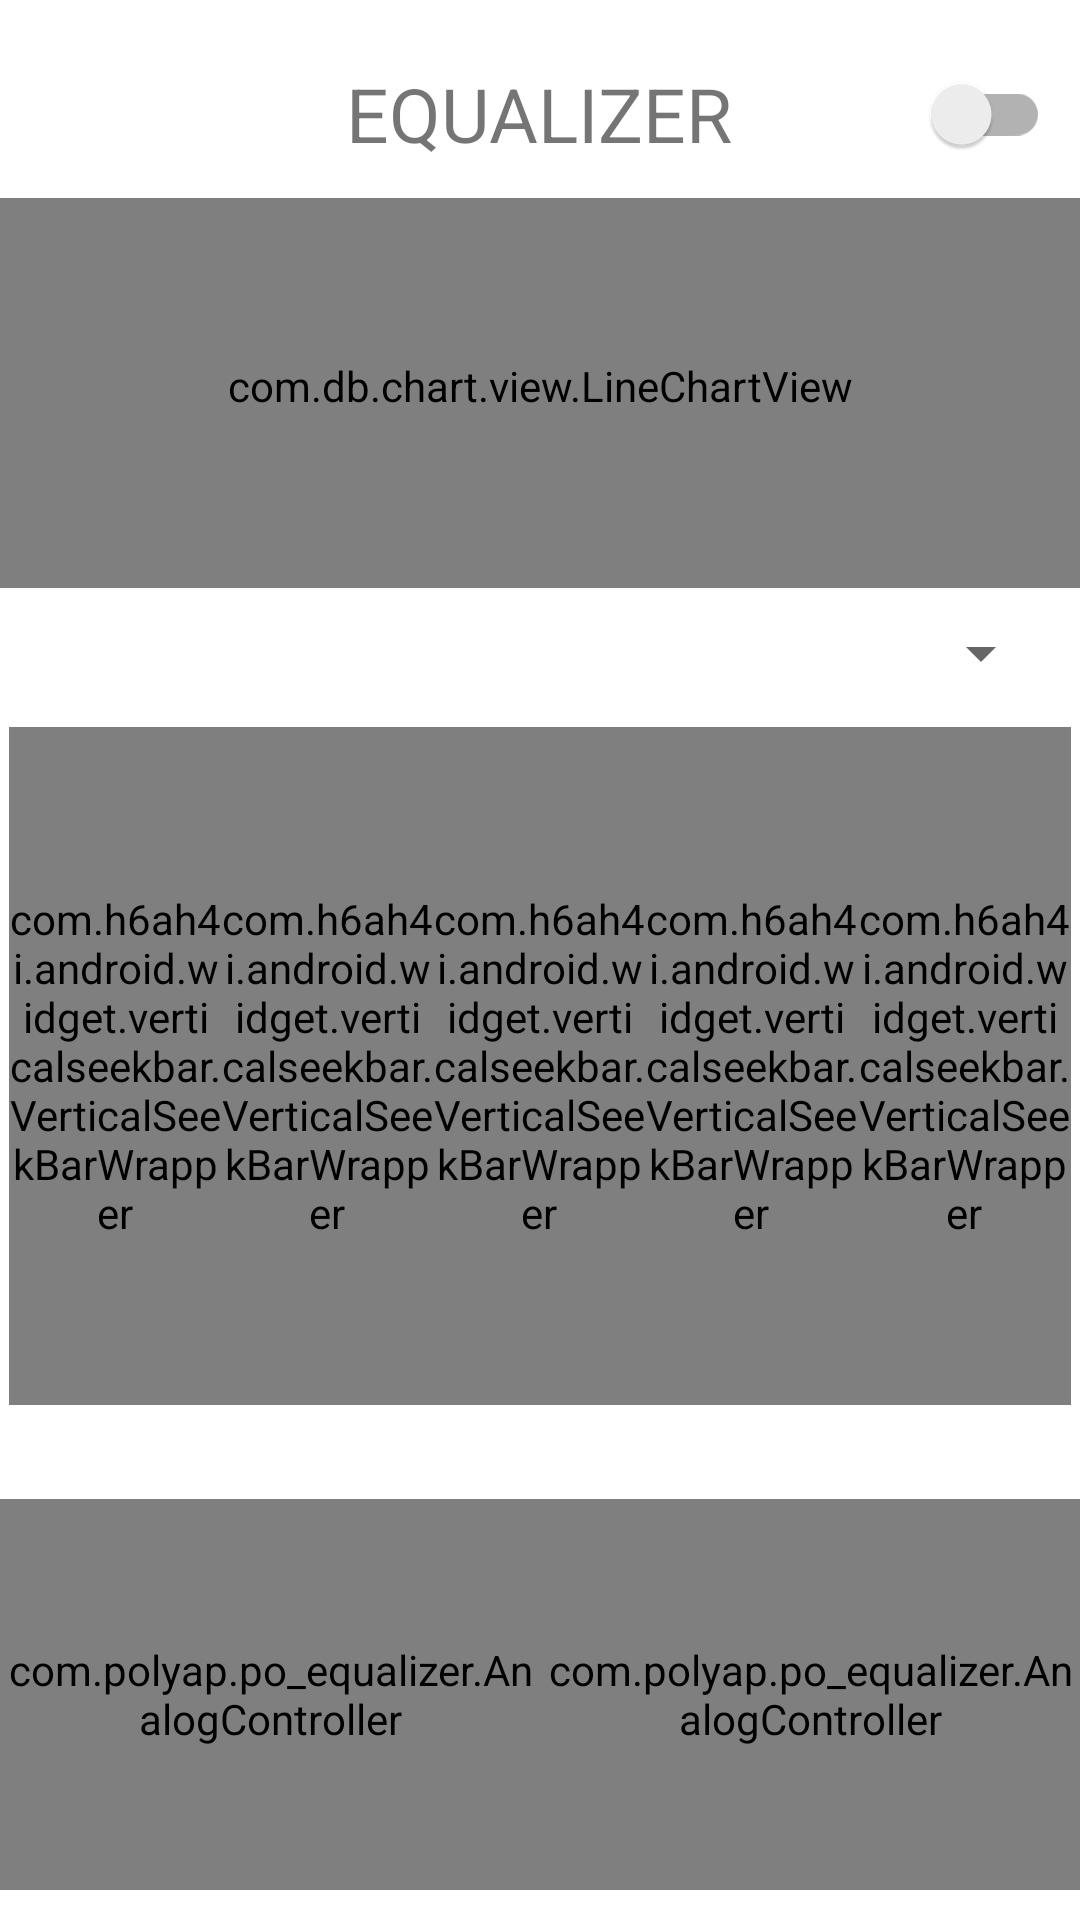

Write the Android layout XML for this screen, with the resource values it uses.
<!-- AndroidManifest.xml: application theme Theme.Music_Player -->
<!-- res/layout/dialog_fragment_equalizer.xml -->
<RelativeLayout xmlns:android="http://schemas.android.com/apk/res/android"
    xmlns:app="http://schemas.android.com/apk/res-auto"
    android:id="@+id/equalizerLayout"
    android:layout_width="match_parent"
    android:layout_height="match_parent"
    android:clickable="true"
    android:focusable="true">

    <RelativeLayout
        android:id="@+id/equalizer_action_container"
        android:layout_width="match_parent"
        android:layout_height="?android:attr/actionBarSize"
        android:layout_marginTop="10dp">

        <ImageView
            android:id="@+id/equalizer_back_btn"
            android:layout_width="50dp"
            android:layout_height="match_parent"
            android:layout_alignParentStart="true"
            android:layout_centerVertical="true"
            android:clickable="true"
            android:focusable="true"
            android:padding="12dp"
            android:src="@drawable/ic_close_black_24dp" />

        <TextView
            android:id="@+id/equalizer_fragment_title"
            android:layout_width="wrap_content"
            android:layout_height="wrap_content"
            android:layout_centerInParent="true"
            android:text="@string/eq"
            android:textAllCaps="true"
            android:textSize="25sp" />

        <androidx.appcompat.widget.SwitchCompat
            android:id="@+id/equalizer_switch"
            android:layout_width="wrap_content"
            android:layout_height="wrap_content"
            android:textColorHint="@color/white"
            android:layout_alignParentEnd="true"
            android:layout_centerVertical="true"
            android:layout_marginEnd="10dp" />

    </RelativeLayout>

    <LinearLayout
        android:layout_width="match_parent"
        android:layout_height="match_parent"
        android:layout_below="@+id/equalizer_action_container"
        android:orientation="vertical">

        <com.db.chart.view.LineChartView
            android:id="@+id/lineChart"
            android:layout_width="match_parent"
            android:layout_height="0dp"
            android:layout_weight="3"
            android:paddingLeft="15dp"
            android:paddingRight="15dp"
            android:paddingBottom="5dp" />

        <RelativeLayout
            android:layout_width="match_parent"
            android:layout_height="0dp"
            android:layout_marginLeft="9dp"
            android:layout_marginRight="9dp"
            android:layout_weight="1"
            android:layoutDirection="ltr"
            >

            <View
                android:layout_width="50dp"
                android:layout_height="match_parent"
                android:layout_alignParentStart="true"
                android:layout_marginStart="20dp" />

            <Spinner
                android:id="@+id/equalizer_preset_spinner"
                android:layout_width="match_parent"
                android:layout_height="match_parent"
                android:spinnerMode="dropdown"
                android:popupBackground="@color/black"
                android:layout_marginStart="5dp" />

        </RelativeLayout>


        <LinearLayout
            android:id="@+id/equalizerContainer"
            android:layout_width="match_parent"
            android:layout_height="0dp"
            android:layout_weight="6"
            android:orientation="horizontal"
            android:padding="3dp">

            <LinearLayout
                android:layout_width="0dp"
                android:layout_height="match_parent"
                android:layout_weight="2"
                android:orientation="vertical">

                <com.h6ah4i.android.widget.verticalseekbar.VerticalSeekBarWrapper
                    android:layout_width="match_parent"
                    android:layout_height="0dp"
                    android:layout_weight="8"
                    android:layoutDirection="ltr"
                    >

                    <com.h6ah4i.android.widget.verticalseekbar.VerticalSeekBar
                        android:id="@+id/seekBar1"
                        android:layout_width="0dp"
                        android:layout_height="0dp"
                        android:layout_marginTop="20dp"
                        android:padding="10dp"
                        android:thumb="@drawable/custom_equalizer_thumb"
                        app:seekBarRotation="CW270" />
                </com.h6ah4i.android.widget.verticalseekbar.VerticalSeekBarWrapper>

                <TextView
                    android:id="@+id/textView1"
                    android:layout_width="match_parent"
                    android:layout_height="0dp"
                    android:layout_weight="1"
                    android:textSize="10dp" />
            </LinearLayout>

            <LinearLayout
                android:layout_width="0dp"
                android:layout_height="match_parent"
                android:layout_weight="2"
                android:orientation="vertical">

                <com.h6ah4i.android.widget.verticalseekbar.VerticalSeekBarWrapper
                    android:layout_width="match_parent"
                    android:layout_height="0dp"
                    android:layout_weight="8"
                    android:layoutDirection="ltr"
                    >

                    <com.h6ah4i.android.widget.verticalseekbar.VerticalSeekBar
                        android:id="@+id/seekBar2"
                        android:layout_width="0dp"
                        android:layout_height="0dp"
                        android:layout_marginTop="20dp"
                        android:padding="10dp"
                        android:thumb="@drawable/custom_equalizer_thumb"
                        app:seekBarRotation="CW270" />
                </com.h6ah4i.android.widget.verticalseekbar.VerticalSeekBarWrapper>

                <TextView
                    android:id="@+id/textView2"
                    android:layout_width="match_parent"
                    android:layout_height="0dp"
                    android:layout_weight="1"
                    android:textSize="10dp" />
            </LinearLayout>

            <LinearLayout
                android:layout_width="0dp"
                android:layout_height="match_parent"
                android:layout_weight="2"
                android:orientation="vertical">

                <com.h6ah4i.android.widget.verticalseekbar.VerticalSeekBarWrapper
                    android:layout_width="match_parent"
                    android:layout_height="0dp"
                    android:layout_weight="8"
                    android:layoutDirection="ltr"
                    >

                    <com.h6ah4i.android.widget.verticalseekbar.VerticalSeekBar
                        android:id="@+id/seekBar3"
                        android:layout_width="0dp"
                        android:layout_height="0dp"
                        android:layout_marginTop="20dp"
                        android:padding="10dp"
                        android:thumb="@drawable/custom_equalizer_thumb"
                        app:seekBarRotation="CW270" />
                </com.h6ah4i.android.widget.verticalseekbar.VerticalSeekBarWrapper>

                <TextView
                    android:id="@+id/textView3"
                    android:layout_width="match_parent"
                    android:layout_height="0dp"
                    android:layout_weight="1"
                    android:textSize="10dp" />
            </LinearLayout>

            <LinearLayout
                android:layout_width="0dp"
                android:layout_height="match_parent"
                android:layout_weight="2"
                android:orientation="vertical">

                <com.h6ah4i.android.widget.verticalseekbar.VerticalSeekBarWrapper
                    android:layout_width="match_parent"
                    android:layout_height="0dp"
                    android:layout_weight="8"
                    android:layoutDirection="ltr"
                    >

                    <com.h6ah4i.android.widget.verticalseekbar.VerticalSeekBar
                        android:id="@+id/seekBar4"
                        android:layout_width="0dp"
                        android:layout_height="0dp"
                        android:layout_marginTop="20dp"
                        android:padding="10dp"
                        android:thumb="@drawable/custom_equalizer_thumb"
                        app:seekBarRotation="CW270" />
                </com.h6ah4i.android.widget.verticalseekbar.VerticalSeekBarWrapper>

                <TextView
                    android:id="@+id/textView4"
                    android:layout_width="match_parent"
                    android:layout_height="0dp"
                    android:layout_weight="1"
                    android:textSize="10dp" />
            </LinearLayout>

            <LinearLayout
                android:layout_width="0dp"
                android:layout_height="match_parent"
                android:layout_weight="2"
                android:orientation="vertical">

                <com.h6ah4i.android.widget.verticalseekbar.VerticalSeekBarWrapper
                    android:layout_width="match_parent"
                    android:layout_height="0dp"
                    android:layout_weight="8"
                    android:layoutDirection="ltr"
                    >

                    <com.h6ah4i.android.widget.verticalseekbar.VerticalSeekBar
                        android:id="@+id/seekBar5"
                        android:layout_width="0dp"
                        android:layout_height="0dp"
                        android:layout_marginTop="20dp"
                        android:padding="10dp"
                        android:thumb="@drawable/custom_equalizer_thumb"
                        app:seekBarRotation="CW270" />
                </com.h6ah4i.android.widget.verticalseekbar.VerticalSeekBarWrapper>

                <TextView
                    android:id="@+id/textView5"
                    android:layout_width="match_parent"
                    android:layout_height="0dp"
                    android:layout_weight="1"
                    android:textSize="10dp" />
            </LinearLayout>

        </LinearLayout>
        <LinearLayout
            android:layout_width="match_parent"
            android:layout_height="0dp"
            android:layout_marginBottom="10dp"
            android:layout_weight="3"
            android:orientation="horizontal">

            <com.polyap.po_equalizer.AnalogController
                android:id="@+id/controllerBass"
                android:layout_width="0dp"
                android:layout_height="match_parent"
                android:layout_weight="1" />

            <com.polyap.po_equalizer.AnalogController
                android:id="@+id/controller3D"
                android:layout_width="0dp"
                android:layout_height="match_parent"
                android:layout_weight="1" />
        </LinearLayout>

    </LinearLayout>


</RelativeLayout>
<!-- resources referenced by this layout -->
<resources>
  <color name="black">#FF000000</color>
  <color name="white">#FFFFFFFF</color>
  <string name="eq">Equalizer</string>
  <style name="Theme.Music_Player" parent="Theme.MaterialComponents.DayNight.DarkActionBar">
          
          <item name="colorPrimary">@color/purple_500</item>
          <item name="colorPrimaryVariant">@color/purple_700</item>
          <item name="colorOnPrimary">@color/white</item>
          
          <item name="colorSecondary">#FFFFFF</item>
          <item name="colorSecondaryVariant">@color/teal_700</item>
          <item name="colorOnSecondary">#CF0D0D</item>
          
          <item name="android:statusBarColor" tools:targetApi="l">?attr/colorPrimaryVariant</item>
          
      </style>
  <color name="purple_500">#FF6200EE</color>
  <color name="purple_700">#FF3700B3</color>
  <color name="teal_700">#FF018786</color>
</resources>
